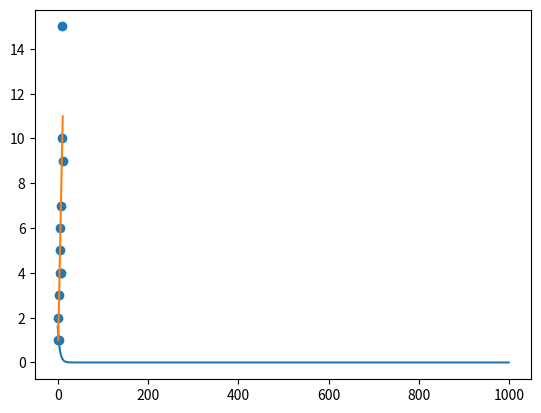

Here is the Python script that generated this plot:
#!/usr/bin/env python3
# -*- coding: utf-8 -*-
"""
Created on Fri Oct 26 09:13:46 2018

[redacted]
"""

import numpy as np
import matplotlib.pyplot as plt


    
# simple implementation of gradient descent on a single function ###################################
x = np.arange(-3,4,1)

def func(x):
    y = x**2
    return y

y = [func(x) for x in x]


# derivative of function
def deriv_func(x):
    y = 2*x
    return y


# initialize values for optimization
x_vals = []
x=2
learn = .1
for i in range(1000):
    x = x - deriv_func(x)*learn
    x_vals.append(x)
plt.plot(x_vals)




# example of linear regression solved with gradient descent ########################################
# set up and plot points
x_points = [1,1,2,3,4,5,6,7,8,9,10,11]
y_points = [1,2,3,1,4,5,6,4,7,10,15,9]


# create y = mx + b formula inputs
m,b = 0,0

for i in range(500):
    y = lambda x : m*x + b 
    
    # learning rate (alpha)
    learn= .001
    
    # summation of error formulas
    theta_0 = sum(list(np.array(list(map(y, x_points))) - np.array(y_points)))
    theta_0_mean = theta_0 / len(x_points)*2   # multiply summation by 1/2m
    
     # same as theta_0, just scale all points by x_points by multiplying
    theta_1 = np.dot(np.array(theta_0),np.array(x_points))
    theta_1_mean = sum(theta_1) / len(x_points)*2 # multiply summation by 1/2m
    
    # apply summation formulas to learning formulas
    m = m - learn * theta_1_mean
    b = b - learn * theta_0_mean

# check final plot    
plt.scatter(x_points, y_points)
plt.plot(x_points, list(map(y, x_points)))








